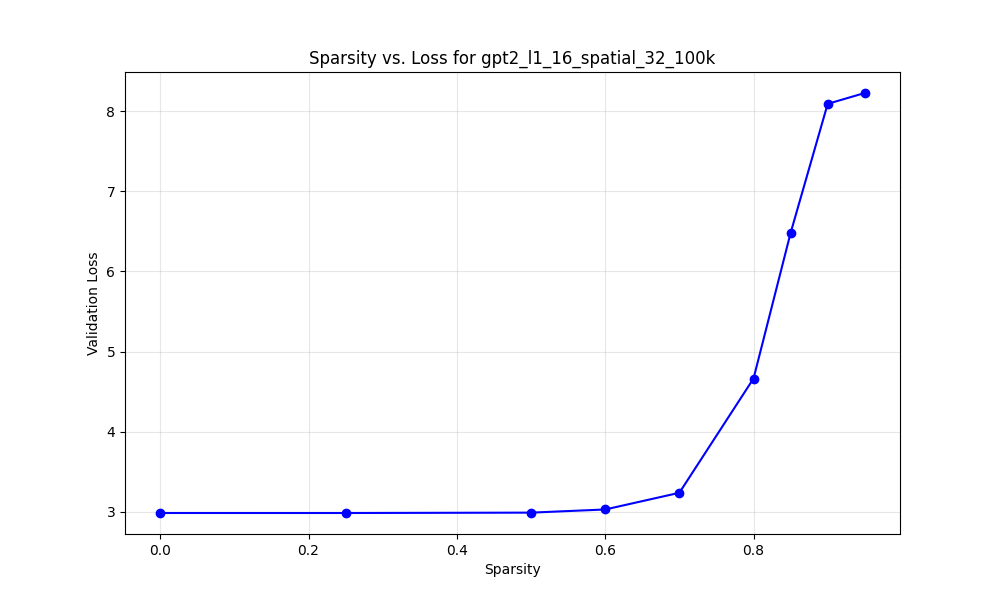

Data behind this chart, as committed beside it:
model_name, target_sparsity, actual_sparsity, val_loss, l1_scale, weight_decay, spatial_cost_scale, group
gpt2_l1_16_spatial_32_100k, 0.0, 0.0, 2.984, 0.08, 0.0, 0.0, Combo
gpt2_l1_16_spatial_32_100k, 0.25, 0.25, 2.984, 0.08, 0.0, 0.0, Combo
gpt2_l1_16_spatial_32_100k, 0.5, 0.5, 2.988, 0.08, 0.0, 0.0, Combo
gpt2_l1_16_spatial_32_100k, 0.6, 0.6, 3.028, 0.08, 0.0, 0.0, Combo
gpt2_l1_16_spatial_32_100k, 0.7, 0.7, 3.236, 0.08, 0.0, 0.0, Combo
gpt2_l1_16_spatial_32_100k, 0.8, 0.8, 4.663, 0.08, 0.0, 0.0, Combo
gpt2_l1_16_spatial_32_100k, 0.85, 0.85, 6.482, 0.08, 0.0, 0.0, Combo
gpt2_l1_16_spatial_32_100k, 0.9, 0.9, 8.094, 0.08, 0.0, 0.0, Combo
gpt2_l1_16_spatial_32_100k, 0.95, 0.95, 8.229, 0.08, 0.0, 0.0, Combo
